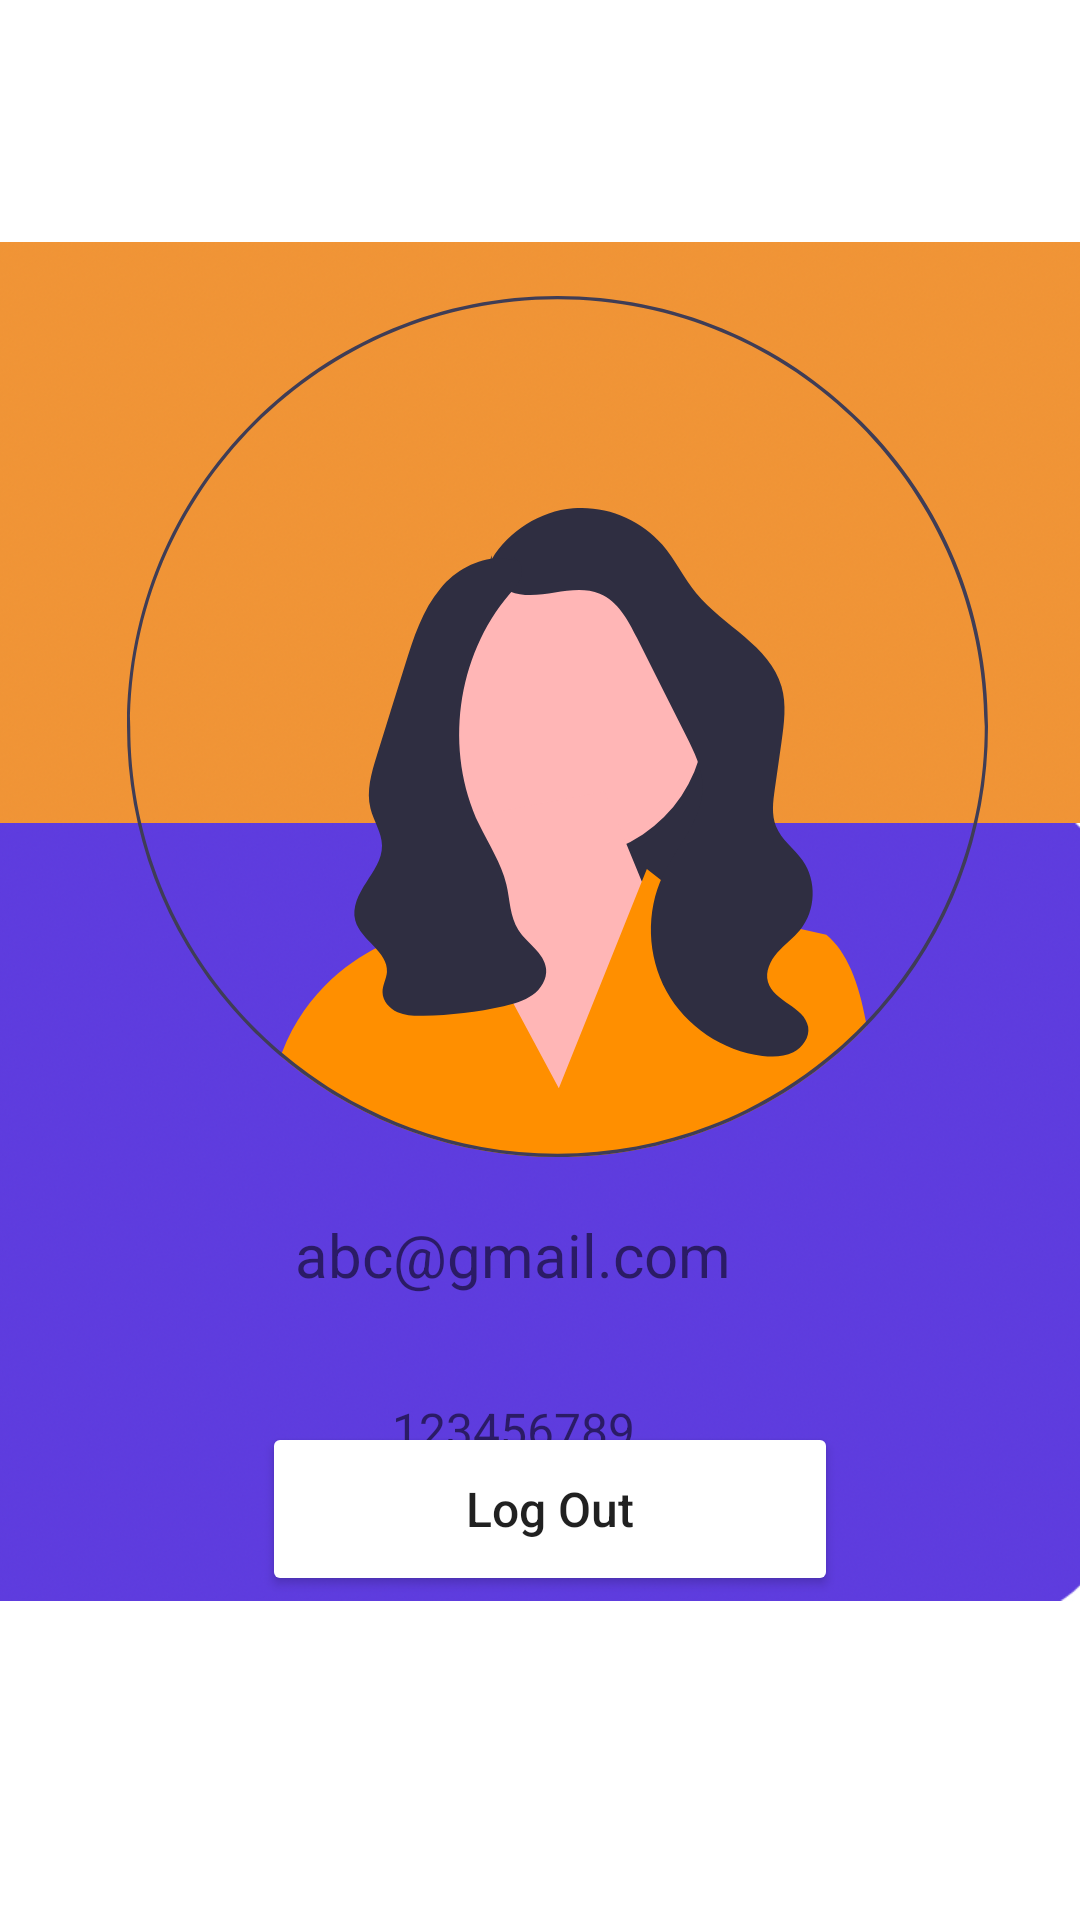

Here is an Android app screen rendered from its layout file. Give the layout XML and the strings, colors and styles it references.
<!-- AndroidManifest.xml: application theme Theme.ShopMood_App -->
<!-- res/layout/fragment_profile.xml -->
<?xml version="1.0" encoding="utf-8"?>
<androidx.constraintlayout.widget.ConstraintLayout xmlns:android="http://schemas.android.com/apk/res/android"
    xmlns:tools="http://schemas.android.com/tools"
    android:layout_width="match_parent"
    android:layout_height="match_parent"
    xmlns:app="http://schemas.android.com/apk/res-auto"
    android:background="@color/white"
    tools:context=".ProfileFragment">

    <Button
        android:id="@+id/btnLogout"
        android:layout_width="192dp"
        android:layout_height="58dp"
        android:layout_marginBottom="108dp"
        android:backgroundTint="@color/custom_color_secondary"
        android:text="Log Out"
        android:textAllCaps="false"
        android:textSize="16sp"
        app:layout_constraintBottom_toBottomOf="parent"
        app:layout_constraintEnd_toEndOf="parent"
        app:layout_constraintHorizontal_bias="0.52"
        app:layout_constraintStart_toStartOf="parent" />

    <ImageView
        android:id="@+id/imageView"
        android:layout_width="370dp"
        android:layout_height="253dp"
        android:layout_marginTop="72dp"
        android:src="@drawable/avatar_background"
        app:layout_constraintEnd_toEndOf="parent"
        app:layout_constraintHorizontal_bias="0.0"
        app:layout_constraintStart_toStartOf="parent"
        app:layout_constraintTop_toTopOf="parent" />

    <ImageView
        android:id="@+id/imageView2"
        android:layout_width="379dp"
        android:layout_height="384dp"
        android:layout_marginTop="212dp"
        android:src="@drawable/avatar_info"
        app:layout_constraintEnd_toEndOf="parent"
        app:layout_constraintHorizontal_bias="0.968"
        app:layout_constraintStart_toStartOf="parent"
        app:layout_constraintTop_toTopOf="parent" />

    <ImageView
        android:id="@+id/imageView3"
        android:layout_width="339dp"
        android:layout_height="287dp"
        android:src="@drawable/female_avatar"
        app:layout_constraintBottom_toBottomOf="@+id/imageView2"
        app:layout_constraintEnd_toEndOf="parent"
        app:layout_constraintHorizontal_bias="0.777"
        app:layout_constraintStart_toStartOf="parent"
        app:layout_constraintTop_toTopOf="parent"
        app:layout_constraintVertical_bias="0.319" />

    <TextView
        android:id="@+id/tv_email_id"
        android:layout_width="333dp"
        android:layout_height="42dp"
        android:text="abc@gmail.com"
        android:textSize="20sp"
        android:textColor="@color/custom_color_secondary"
        android:textAlignment="center"
        app:layout_constraintBottom_toTopOf="@+id/tv_user_id"
        app:layout_constraintEnd_toEndOf="@+id/imageView2"
        app:layout_constraintStart_toStartOf="@+id/imageView2"
        app:layout_constraintTop_toBottomOf="@+id/imageView3" />

    <TextView
        android:id="@+id/tv_user_id"
        android:layout_width="333dp"
        android:layout_height="42dp"
        android:layout_marginTop="80dp"
        android:text="123456789"
        android:textSize="16sp"
        android:textColor="@color/custom_color_secondary"
        android:textAlignment="center"
        app:layout_constraintEnd_toEndOf="@+id/imageView2"
        app:layout_constraintStart_toStartOf="@+id/imageView2"
        app:layout_constraintTop_toBottomOf="@+id/imageView3" />

</androidx.constraintlayout.widget.ConstraintLayout>
<!-- resources referenced by this layout -->
<resources>
  <!-- drawable avatar_background: png bitmap (drawable, 50568 bytes) -->
  <!-- drawable avatar_info: png bitmap (drawable, 57074 bytes) -->
  <!-- drawable female_avatar: vector/xml drawable (drawable, 4135 chars, omitted) -->
  <style name="Theme.ShopMood_App" parent="Theme.MaterialComponents.DayNight.NoActionBar">
          
          <item name="colorPrimary">@color/purple_500</item>
          <item name="colorPrimaryVariant">@color/purple_700</item>
          <item name="colorOnPrimary">@color/white</item>
          
          <item name="colorSecondary">@color/teal_200</item>
          <item name="colorSecondaryVariant">@color/teal_700</item>
          <item name="colorOnSecondary">@color/black</item>
          
          <item name="android:statusBarColor">?attr/colorPrimaryVariant</item>
          
      </style>
  <!-- not gathered from this repository: default colours our renderer supplied (Android Studio template values) -->
  <color name="purple_500">#FF6200EE</color>
  <color name="purple_700">#FF3700B3</color>
  <color name="teal_200">#FF03DAC5</color>
  <color name="teal_700">#FF018786</color>
  <color name="black">#FF000000</color>
  <color name="white">#FFFFFFFF</color>
</resources>
